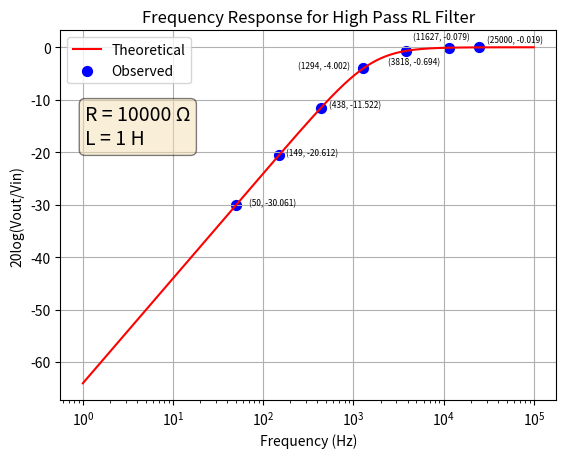

Here is the Python script that generated this plot:
import matplotlib.pyplot as plt
import numpy as np

r = 10000 #10000 ohms
c = 46.91 * (10 ** -9)#46.91 nF
l = 1 #1H
f = np.linspace(1, 10**5, 10**5)
w = f*(2*np.pi)
#low pass rc
#amp = 20 * np.log10(1/((1 + r*r*w*w*c*c)**0.5))
#high pass cr
#amp = 20 * np.log10((r*c*w)/((1 + r*r*c*c*w*w)**0.5))
#low pass lr
#amp = 20 * np.log10(r/(r*r + l*l*w*w)**0.5)
#high pass rl
amp = 20 * np.log10((l*w)/(r*r + l*l*w*w)**0.5)

f_point = np.array([50, 149, 438, 1294, 3818, 11627, 25000])
vout = np.array([0.157,
0.466,
1.327,
3.154,
4.616,
4.955,
4.989
])
vin = np.array([5, 5, 5, 5, 5, 5, 5])
amp_point = 20 * np.log10(vout/vin)

fig, ax = plt.subplots()
ax.plot(f, amp, 'r')
ax.scatter(f_point, amp_point, color = 'b', s = 50)
#for i_x, i_y in zip(f_point, amp_point):
plt.text(f_point[0]+20, amp_point[0], '({}, {:.3f})'.format(f_point[0], amp_point[0]), fontsize=6)
plt.text(f_point[1]+30, amp_point[1], '({}, {:.3f})'.format(f_point[1], amp_point[1]), fontsize=6)
plt.text(f_point[2]+100, amp_point[2], '({}, {:.3f})'.format(f_point[2], amp_point[2]), fontsize=6)
plt.text(f_point[3]-1050, amp_point[3], '({}, {:.3f})'.format(f_point[3], amp_point[3]), fontsize=6)
plt.text(f_point[4]-1400, amp_point[4]-2.5, '({}, {:.3f})'.format(f_point[4], amp_point[4]), fontsize=6)
plt.text(f_point[5]-7000, amp_point[5]+1.5, '({}, {:.3f})'.format(f_point[5], amp_point[5]), fontsize=6)
plt.text(f_point[6]+5000, amp_point[6]+1, '({}, {:.3f})'.format(f_point[6], amp_point[6]), fontsize=6)

plt.xscale('log')
plt.xlabel('Frequency (Hz)')
plt.ylabel('20log(Vout/Vin)')
plt.title('Frequency Response for High Pass RL Filter')
plt.legend(['Theoretical', 'Observed'])
props = dict(boxstyle='round', facecolor='wheat', alpha=0.5)
ax.text(0.05, 0.80, 'R = 10000 Ω\nL = 1 H', transform=ax.transAxes, fontsize=14,
        verticalalignment='top', bbox=props)
plt.grid()
plt.show()
